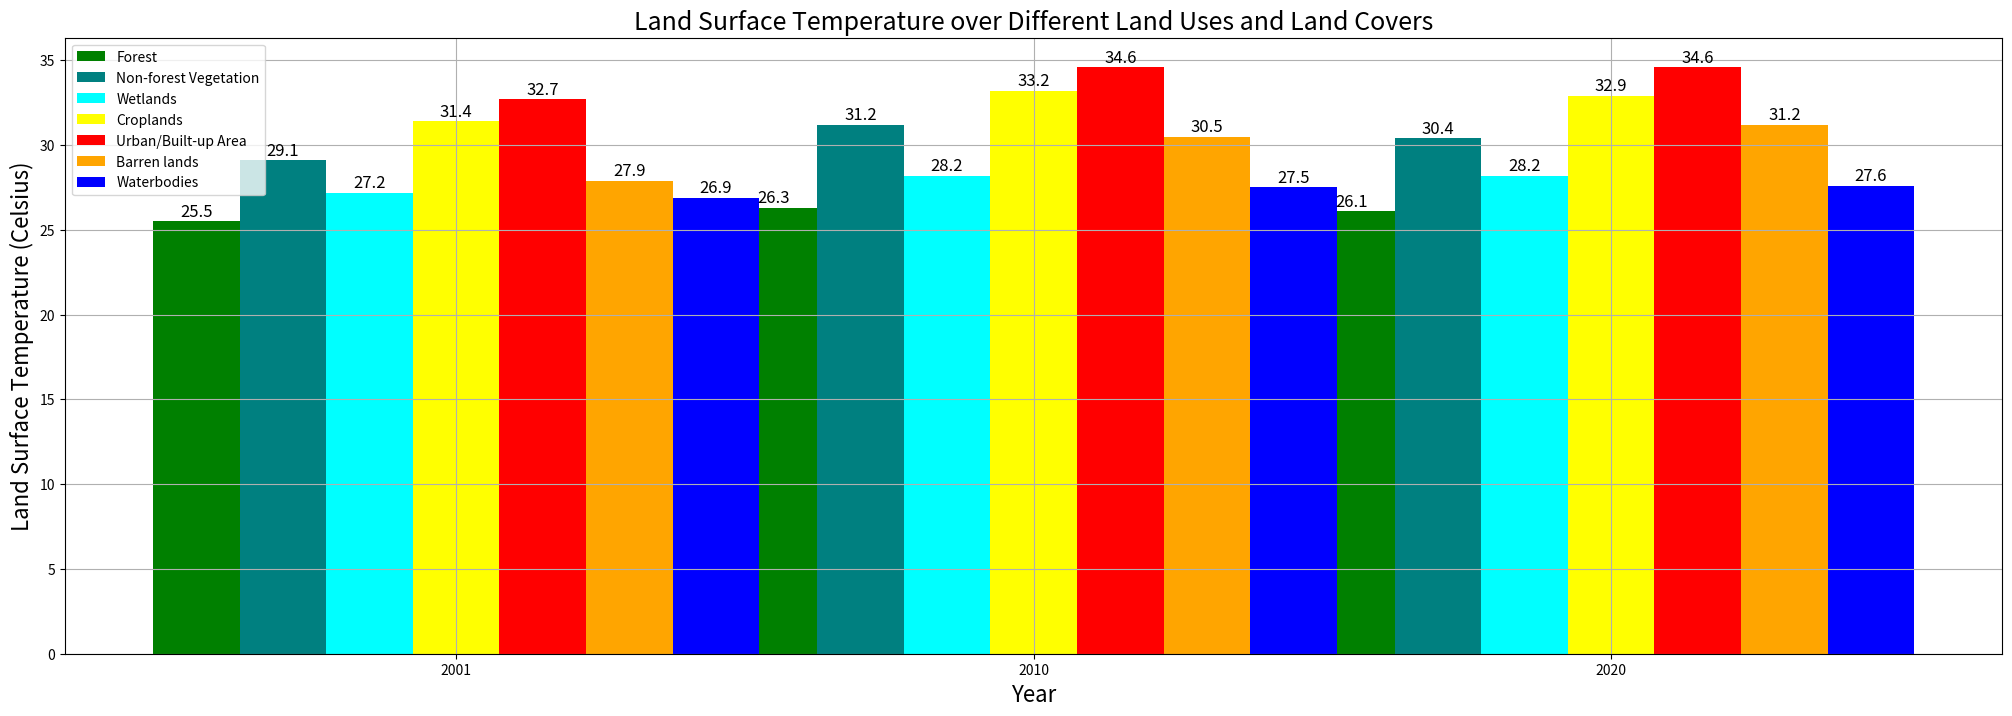

The script that saved this image:
#!/usr/bin/env python
# coding: utf-8

# In[47]:


import pandas as pd
import matplotlib.pyplot as plt
import numpy as np

# Sample data
data = {
    'Year': [2001, 2010, 2020],
    'Forest': [25.5, 26.3, 26.1],
    'Non-forest Vegetation': [29.1, 31.2, 30.4],
    'Wetlands': [27.2, 28.2, 28.2],
    'Croplands': [31.4, 33.2, 32.9 ],
    'Urban/Built-up Area': [32.7, 34.6, 34.6], 
    'Barren lands': [27.9, 30.5, 31.2], 
    'Waterbodies': [26.9, 27.5, 27.6],
}

# Creating a DataFrame
df = pd.DataFrame(data)

# Plotting the grouped bar graph with increased space
bar_width = 0.15  # Adjust the width of bars as needed
space_between_bars = 0.4  # Adjust the space between bars as needed
bar_positions = np.arange(len(df['Year']))


plt.figure(figsize=(25, 8))  # Adjust the figure size as needed

bars = []

bars.append (plt.bar(bar_positions - 3*bar_width, df['Forest'], width=bar_width, label='Forest', color='green'))
bars.append (plt.bar(bar_positions - 2*bar_width, df['Non-forest Vegetation'], width=bar_width, label='Non-forest Vegetation', color='teal'))
bars.append (plt.bar(bar_positions - bar_width, df['Wetlands'], width=bar_width, label='Wetlands', color='cyan'))
bars.append (plt.bar(bar_positions, df['Croplands'], width=bar_width, label='Croplands', color='yellow'))
bars.append (plt.bar(bar_positions + bar_width, df['Urban/Built-up Area'], width=bar_width, label='Urban/Built-up Area', color='red'))
bars.append (plt.bar(bar_positions + 2*bar_width, df['Barren lands'], width=bar_width, label='Barren lands', color='orange'))
bars.append (plt.bar(bar_positions + 3*bar_width, df['Waterbodies'], width=bar_width, label='Waterbodies', color='blue'))

# Add temperature values on top of the bars
for bar in bars:
    for b in bar:
        plt.text(b.get_x() + b.get_width() / 2, b.get_height() + 0.3,
                 '{:.1f}'.format(b.get_height()), ha='center', fontsize=12)
        
# Customize the plot
plt.xlabel('Year', fontsize=16)
plt.ylabel('Land Surface Temperature (Celsius)', fontsize=16)
plt.title('Land Surface Temperature over Different Land Uses and Land Covers', fontsize=18)
plt.xticks(bar_positions, df['Year'])
plt.legend()
plt.grid(True)


# Show the plot
plt.show()


# In[ ]:




